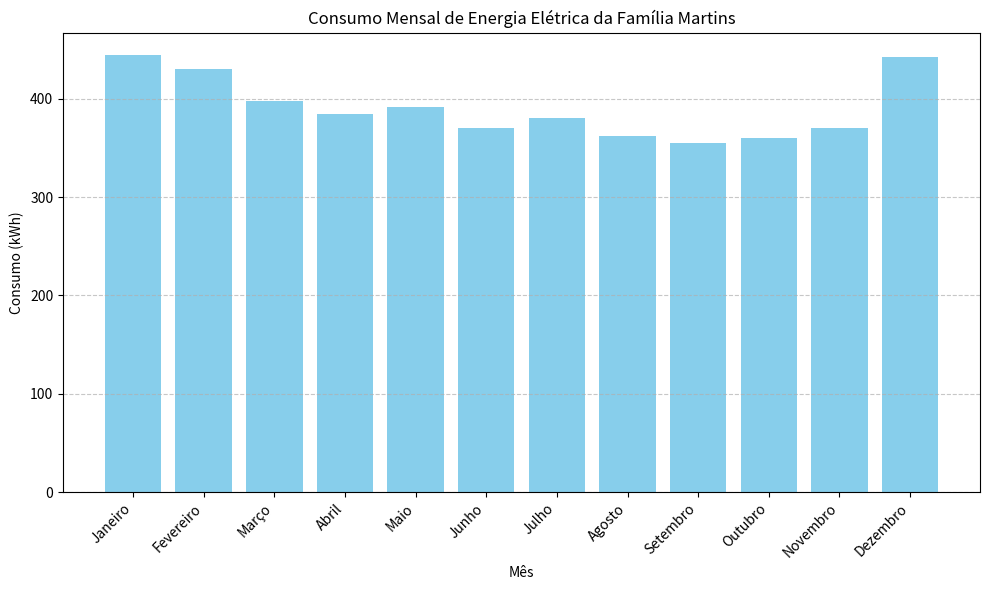
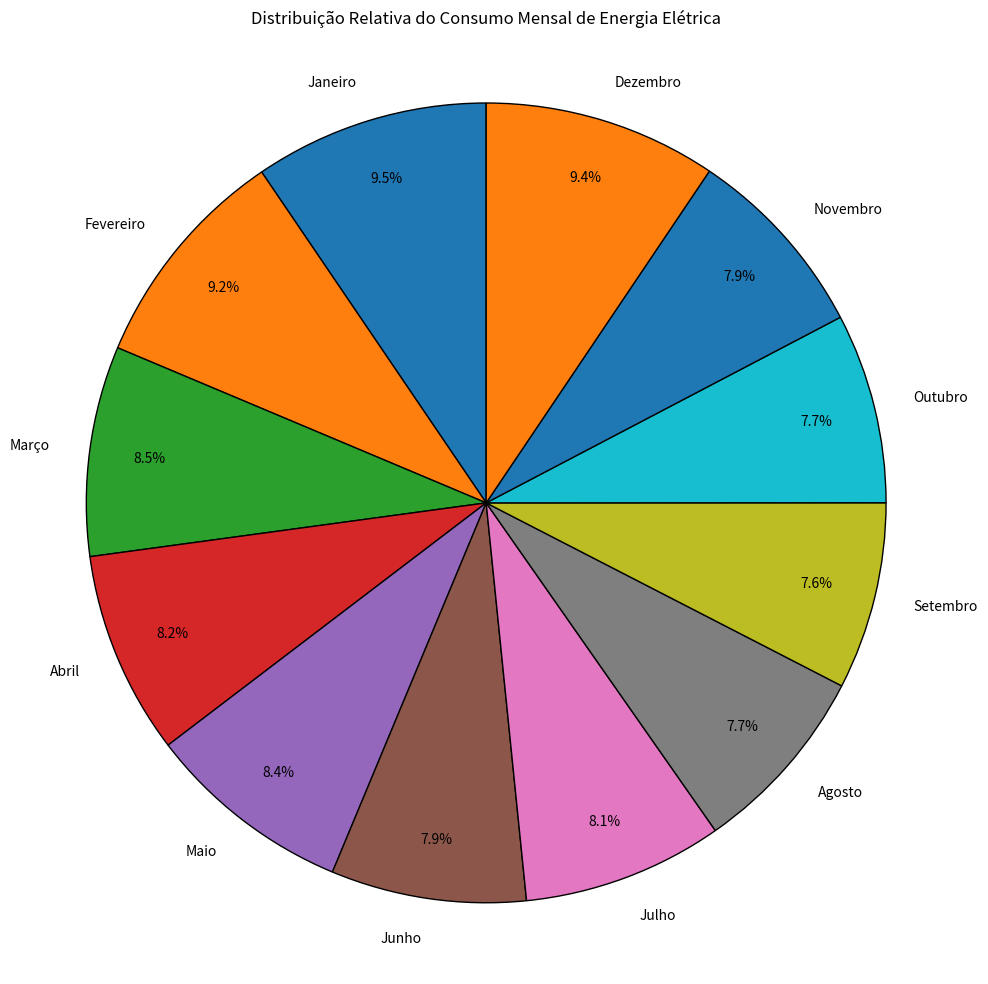

Generate these figures, in order, with matplotlib:
import matplotlib
matplotlib.use('Agg')
import matplotlib.pyplot as plt
import pandas as pd


data = {
    'Mês': ['Janeiro', 'Fevereiro', 'Março', 'Abril', 'Maio', 'Junho',
            'Julho', 'Agosto', 'Setembro', 'Outubro', 'Novembro', 'Dezembro'],
    'Consumo (kWh)': [445, 430, 398, 385, 392, 370, 380, 362, 355, 360, 370, 442]
}
df = pd.DataFrame(data)

plt.figure(figsize=(10, 6))
plt.bar(df['Mês'], df['Consumo (kWh)'], color='skyblue')
plt.xlabel('Mês')
plt.ylabel('Consumo (kWh)')
plt.title('Consumo Mensal de Energia Elétrica da Família Martins')
plt.xticks(rotation=45, ha='right')
plt.grid(axis='y', linestyle='--', alpha=0.7)
plt.tight_layout()
plt.savefig('grafico_barras_consumo_mensal.png')
plt.close()


df['Percentual'] = (df['Consumo (kWh)'] / df['Consumo (kWh)'].sum()) * 100

plt.figure(figsize=(10, 10))
plt.pie(df['Percentual'], labels=df['Mês'], autopct='%1.1f%%', startangle=90,
        pctdistance=0.85, wedgeprops={'edgecolor': 'black'})
plt.title('Distribuição Relativa do Consumo Mensal de Energia Elétrica')
plt.axis('equal')
plt.tight_layout()
plt.savefig('grafico_pizza_consumo_mensal.png')
plt.close()

print("Gráficos 'grafico_barras_consumo_mensal.png' e 'grafico_pizza_consumo_mensal.png' gerados com sucesso!")
